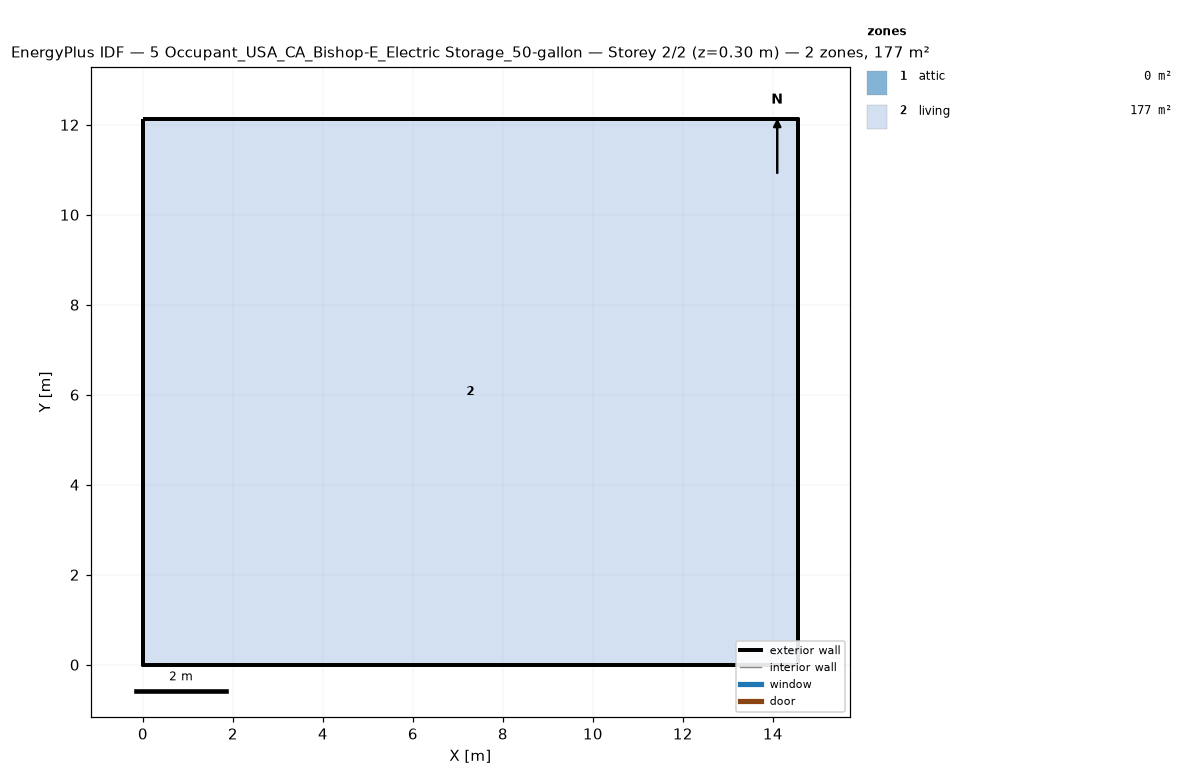
=== STOREY PLAN SPEC (per zone: floor XY polygon, exterior-wall plan segments, windows/doors) ===
zone 1: attic  (0.0 m²)
  exterior wall: (14.55, 0.00) – (14.55, 12.13) – (14.55, 6.06)  [18.2 m]
  exterior wall: (0.00, 12.13) – (0.00, 0.00) – (0.00, 6.06)  [18.2 m]
zone 2: living  (176.5 m²)
  floor: (0.00, 0.00) (0.00, 12.13) (14.55, 12.13) (14.55, 0.00)
  exterior wall: (0.00, 0.00) – (14.55, 0.00)  [14.6 m]
  exterior wall: (14.55, 0.00) – (14.55, 12.13)  [12.1 m]
  exterior wall: (14.55, 12.13) – (0.00, 12.13)  [14.6 m]
  exterior wall: (0.00, 12.13) – (0.00, 0.00)  [12.1 m]

=== DERIVED (storey summary) ===
Building: 5 Occupant_USA_CA_Bishop-E_Electric Storage_50-gallon
Storey: 2 of 2  (floor level z = 0.30 m)
Storey gross floor area: 176.5 m²
Zones on this storey: 2
  - attic: floor 0.0 m²; exterior wall 36.4 m (24.5 m²); WWR 0.0%
  - living: floor 176.5 m²; exterior wall 53.4 m (146.4 m²); WWR 0.0%
Zone adjacency: (none detected)